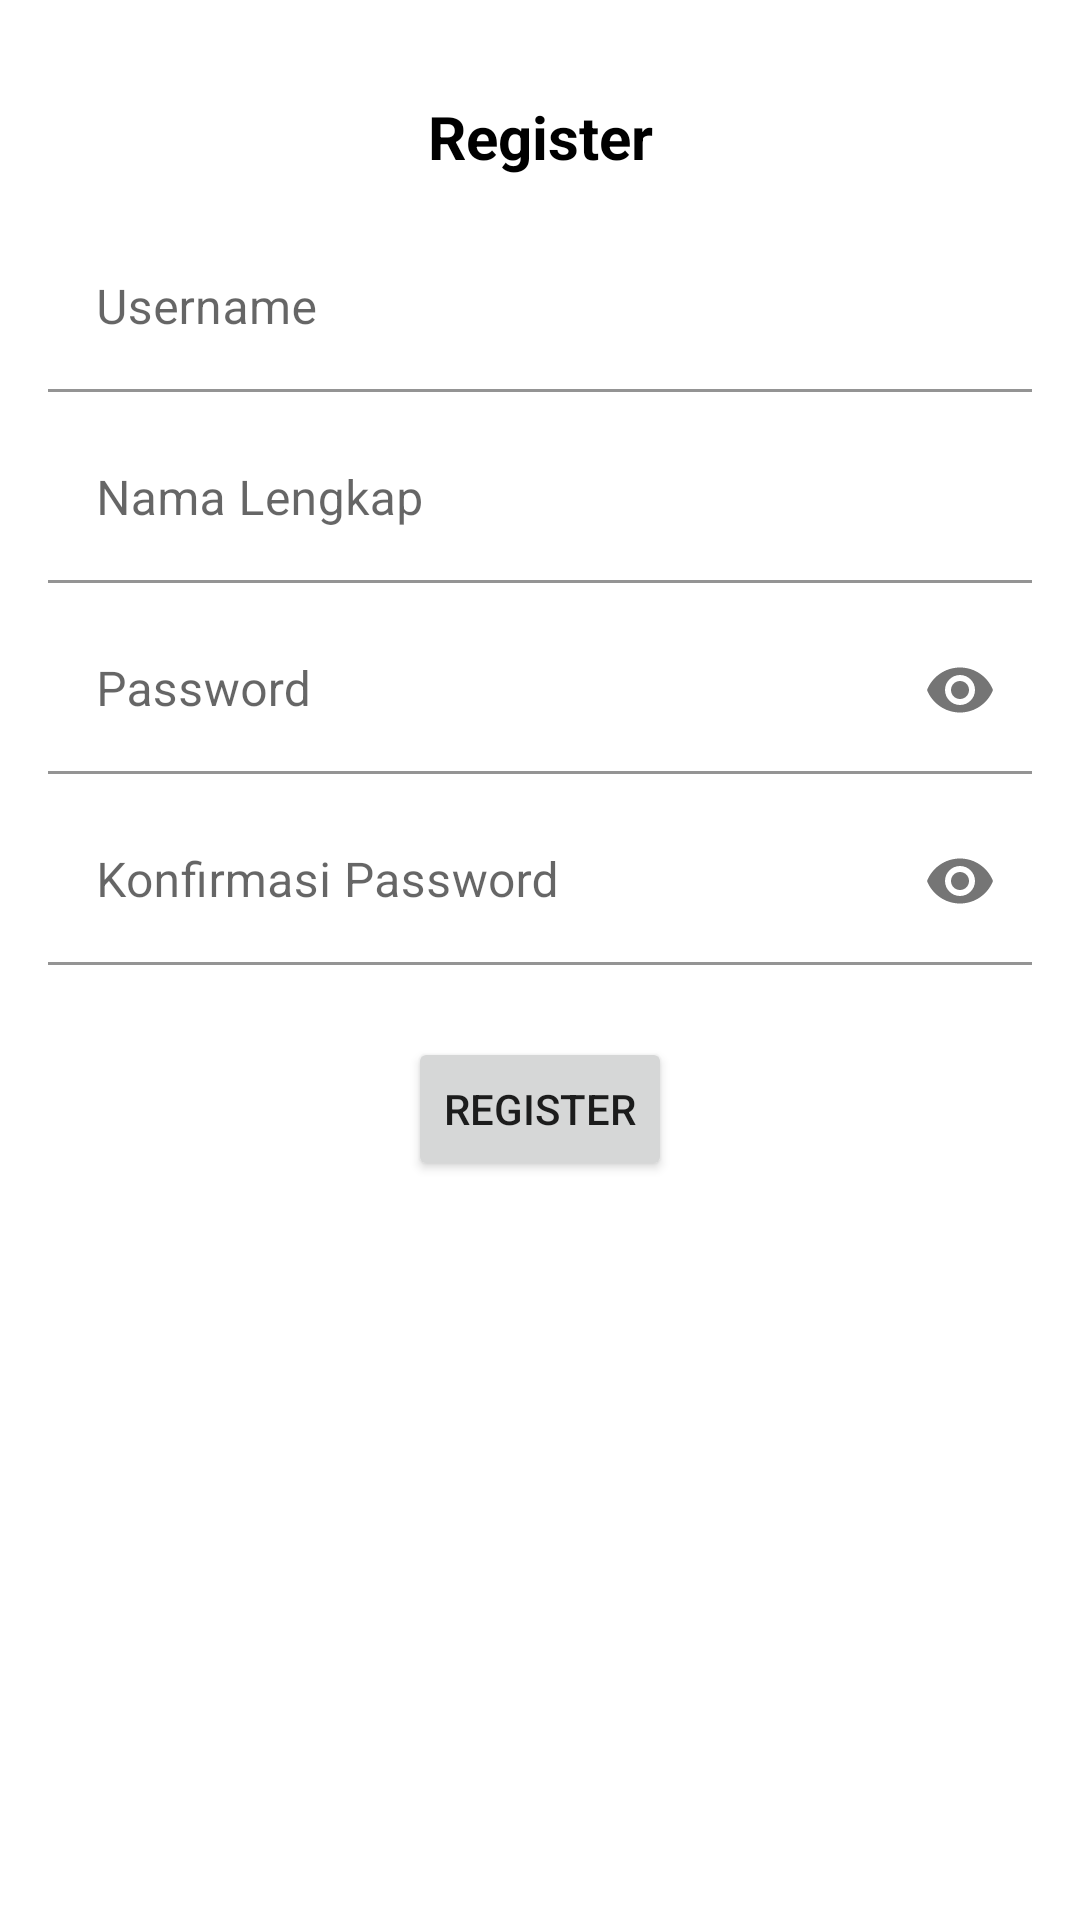

Android layout source for this screen:
<!-- AndroidManifest.xml: application theme Theme.Chapter4_Topik4 -->
<!-- res/layout/fragment_register.xml -->
<?xml version="1.0" encoding="utf-8"?>
<androidx.constraintlayout.widget.ConstraintLayout xmlns:android="http://schemas.android.com/apk/res/android"
    xmlns:tools="http://schemas.android.com/tools"
    android:layout_width="match_parent"
    android:layout_height="match_parent"
    xmlns:app="http://schemas.android.com/apk/res-auto"
    tools:context=".latihan.fragment.RegisterFragment">

    <TextView
        android:id="@+id/textView"
        android:layout_width="wrap_content"
        android:layout_height="wrap_content"
        android:layout_marginTop="32dp"
        android:text="Register"
        android:textColor="@color/black"
        android:textSize="20sp"
        android:textStyle="bold"
        app:layout_constraintEnd_toEndOf="parent"
        app:layout_constraintStart_toStartOf="parent"
        app:layout_constraintTop_toTopOf="parent" />

    <LinearLayout
        android:id="@+id/linearLayout"
        android:layout_width="match_parent"
        android:layout_height="wrap_content"
        android:layout_marginTop="16dp"
        android:layout_marginStart="16dp"
        android:layout_marginEnd="16dp"
        android:orientation="vertical"
        app:layout_constraintTop_toBottomOf="@+id/textView"
        tools:layout_editor_absoluteX="16dp">

        <com.google.android.material.textfield.TextInputLayout
            android:layout_width="match_parent"
            android:layout_height="wrap_content">

            <EditText
                android:id="@+id/etRegisUsername"
                android:background="@android:color/transparent"
                android:layout_width="match_parent"
                android:layout_height="wrap_content"
                android:hint="Username" />

        </com.google.android.material.textfield.TextInputLayout>

        <com.google.android.material.textfield.TextInputLayout
            android:layout_width="match_parent"
            android:layout_height="wrap_content"
            android:layout_marginTop="8dp">

            <EditText
                android:id="@+id/etRegisNama"
                android:background="@android:color/transparent"
                android:layout_width="match_parent"
                android:layout_height="wrap_content"
                android:hint="Nama Lengkap" />

        </com.google.android.material.textfield.TextInputLayout>

        <com.google.android.material.textfield.TextInputLayout
            android:layout_width="match_parent"
            android:layout_height="wrap_content"
            android:layout_marginTop="8dp"
            app:passwordToggleEnabled="true">

            <EditText
                android:id="@+id/etRegisPassword"
                android:background="@android:color/transparent"
                android:layout_width="match_parent"
                android:layout_height="wrap_content"
                android:hint="Password"
                android:inputType="textPassword" />

        </com.google.android.material.textfield.TextInputLayout>

        <com.google.android.material.textfield.TextInputLayout
            android:layout_width="match_parent"
            android:layout_height="wrap_content"
            android:layout_marginTop="8dp"
            app:passwordToggleEnabled="true">

            <EditText
                android:id="@+id/etKonfirPassword"
                android:background="@android:color/transparent"
                android:layout_width="match_parent"
                android:layout_height="wrap_content"
                android:hint="Konfirmasi Password"
                android:inputType="textPassword" />

        </com.google.android.material.textfield.TextInputLayout>

    </LinearLayout>

    <Button
        android:id="@+id/btnRegister"
        android:layout_width="wrap_content"
        android:layout_height="wrap_content"
        android:layout_marginTop="24dp"
        android:text="Register"
        app:layout_constraintEnd_toEndOf="parent"
        app:layout_constraintStart_toStartOf="parent"
        app:layout_constraintTop_toBottomOf="@+id/linearLayout" />

</androidx.constraintlayout.widget.ConstraintLayout>
<!-- resources referenced by this layout -->
<resources>
  <style name="Theme.Chapter4_Topik4" parent="Theme.MaterialComponents.DayNight.NoActionBar">
          
          <item name="colorPrimary">@color/purple_500</item>
          <item name="colorPrimaryVariant">@color/purple_700</item>
          <item name="colorOnPrimary">@color/white</item>
          
          <item name="colorSecondary">@color/teal_200</item>
          <item name="colorSecondaryVariant">@color/teal_700</item>
          <item name="colorOnSecondary">@color/black</item>
          
          <item name="android:statusBarColor" tools:targetApi="l">?attr/colorPrimaryVariant</item>
          
      </style>
  <!-- not gathered from this repository: default colours our renderer supplied (Android Studio template values) -->
  <color name="purple_500">#FF6200EE</color>
  <color name="purple_700">#FF3700B3</color>
  <color name="teal_200">#FF03DAC5</color>
  <color name="teal_700">#FF018786</color>
  <color name="black">#FF000000</color>
  <color name="white">#FFFFFFFF</color>
</resources>
